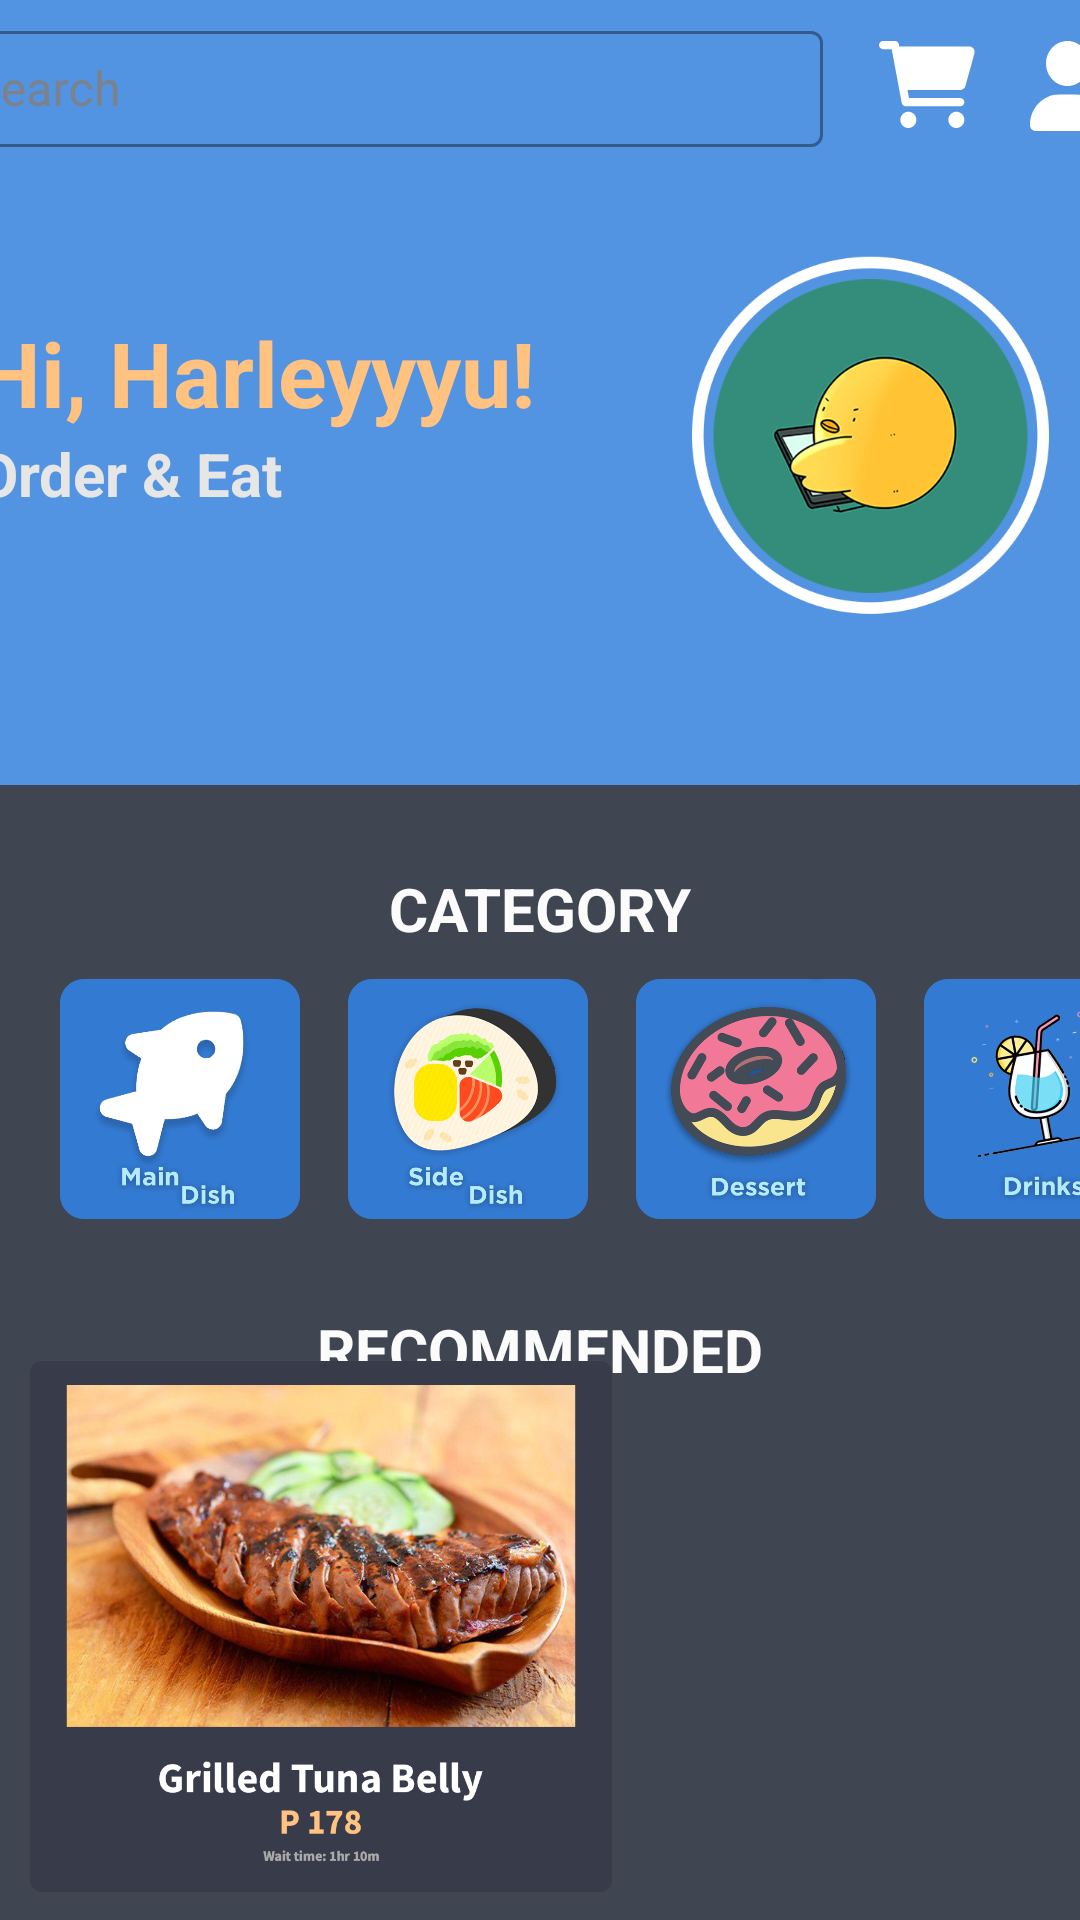

Here is an Android app screen rendered from its layout file. Give the layout XML and the strings, colors and styles it references.
<!-- AndroidManifest.xml: application theme Theme.BlueOceanGoodiesCanary -->
<!-- res/layout/activity_home.xml -->
<?xml version="1.0" encoding="utf-8"?>
<androidx.constraintlayout.widget.ConstraintLayout xmlns:android="http://schemas.android.com/apk/res/android"
    xmlns:app="http://schemas.android.com/apk/res-auto"
    xmlns:tools="http://schemas.android.com/tools"
    android:layout_width="match_parent"
    android:layout_height="match_parent"
    android:background="@color/Bluish_gray"
    tools:context=".Home">

    <androidx.constraintlayout.widget.ConstraintLayout
        android:layout_width="wrap_content"
        android:layout_height="match_parent"
        android:background="@color/Bluish_gray"
        app:layout_constraintBottom_toBottomOf="parent"
        app:layout_constraintEnd_toEndOf="parent"
        app:layout_constraintHorizontal_bias="1.0"
        app:layout_constraintStart_toStartOf="parent"
        app:layout_constraintTop_toTopOf="parent"
        app:layout_constraintVertical_bias="1.0">

        <androidx.constraintlayout.widget.ConstraintLayout
            android:id="@+id/constraintLayout"
            android:layout_width="414dp"
            android:layout_height="275dp"
            android:layout_marginTop="-14dp"
            android:background="@drawable/overlayhome"
            app:layout_constraintEnd_toEndOf="parent"
            app:layout_constraintHorizontal_bias="0.666"
            app:layout_constraintStart_toStartOf="parent"
            app:layout_constraintTop_toTopOf="parent"
            tools:visibility="visible">

            <TextView
                android:id="@+id/textView9"
                android:layout_width="wrap_content"
                android:layout_height="wrap_content"
                android:layout_marginStart="28dp"
                android:text="@string/Uname"
                android:textColor="@color/pastelorange"
                android:textSize="30sp"
                android:textStyle="bold"
                app:layout_constraintBottom_toBottomOf="parent"
                app:layout_constraintStart_toStartOf="parent"
                app:layout_constraintTop_toTopOf="parent"
                tools:ignore="TextContrastCheck" />

            <com.google.android.material.textfield.TextInputLayout
                android:id="@+id/textInputLayout"
                style="@style/Widget.MaterialComponents.TextInputLayout.OutlinedBox"
                android:layout_width="300dp"
                android:layout_height="44dp"
                android:layout_marginStart="10dp"
                android:layout_marginTop="15dp"
                android:layout_marginBottom="52dp"
                android:background="@drawable/inputlyr"
                android:hint="@string/Search"
                android:textColorHint="@color/light"
                app:hintTextColor="@color/white"
                app:layout_constraintBottom_toTopOf="@+id/textView9"
                app:layout_constraintStart_toStartOf="parent"
                app:layout_constraintTop_toTopOf="parent"
                app:startIconTint="@color/light">

                <com.google.android.material.textfield.TextInputEditText
                    android:id="@+id/inputnum"
                    android:layout_width="match_parent"
                    android:layout_height="match_parent"
                    android:background="@drawable/inputlyr"
                    android:textColor="@color/white"
                    android:textColorHint="#FAFAFA"
                    tools:ignore="TextContrastCheck,TextContrastCheck,TextContrastCheck,TouchTargetSizeCheck" />
            </com.google.android.material.textfield.TextInputLayout>

            <TextView
                android:id="@+id/textView10"
                android:layout_width="wrap_content"
                android:layout_height="wrap_content"
                android:layout_marginStart="28dp"
                android:text="@string/oae"
                android:textColor="#E6E6E6"
                android:textSize="20sp"
                android:textStyle="bold"
                app:layout_constraintBottom_toBottomOf="parent"
                app:layout_constraintStart_toStartOf="parent"
                app:layout_constraintTop_toBottomOf="@+id/textView9"
                app:layout_constraintVertical_bias="0.0"
                tools:ignore="TextContrastCheck" />

            <androidx.appcompat.widget.AppCompatButton
                android:id="@+id/homereg"
                android:layout_width="25dp"
                android:layout_height="30dp"
                android:layout_marginTop="25dp"
                android:layout_marginEnd="10dp"
                android:layout_marginBottom="216dp"
                android:background="@drawable/ic_user_solid"
                android:fontFamily="sans-serif"
                android:textColor="#FFFFFF"
                android:textStyle="bold"
                app:layout_constraintBottom_toBottomOf="parent"
                app:layout_constraintEnd_toEndOf="parent"
                app:layout_constraintTop_toTopOf="parent"
                tools:ignore="TouchTargetSizeCheck,SpeakableTextPresentCheck" />

            <androidx.appcompat.widget.AppCompatButton
                android:id="@+id/homereg2"
                android:layout_width="32dp"
                android:layout_height="29dp"
                android:layout_marginTop="25dp"
                android:layout_marginBottom="216dp"
                android:background="@drawable/ic_cart_shopping_solid"
                android:fontFamily="sans-serif"
                android:textColor="#FFFFFF"
                android:textStyle="bold"
                app:layout_constraintBottom_toBottomOf="parent"
                app:layout_constraintEnd_toStartOf="@+id/homereg"
                app:layout_constraintStart_toEndOf="@+id/textInputLayout"
                app:layout_constraintTop_toTopOf="parent"
                app:layout_constraintVertical_bias="0.4"
                tools:ignore="TouchTargetSizeCheck,SpeakableTextPresentCheck" />

            <ImageView
                android:id="@+id/imageView2"
                android:layout_width="131dp"
                android:layout_height="124dp"
                android:layout_marginTop="30dp"
                android:layout_marginBottom="43dp"
                app:layout_constraintBottom_toBottomOf="parent"
                app:layout_constraintEnd_toEndOf="parent"
                app:layout_constraintHorizontal_bias="0.851"
                app:layout_constraintStart_toEndOf="@+id/textView10"
                app:layout_constraintTop_toBottomOf="@+id/textInputLayout"
                app:layout_constraintVertical_bias="0.285"
                app:srcCompat="@drawable/userico"
                android:contentDescription="@string/userico" />

        </androidx.constraintlayout.widget.ConstraintLayout>

        <TextView
            android:id="@+id/textView12"
            android:layout_width="wrap_content"
            android:layout_height="wrap_content"
            android:layout_marginTop="28dp"
            android:text="@string/categ"
            android:textAllCaps="true"
            android:textColor="#FBFBFB"
            android:textSize="20sp"
            android:textStyle="bold"
            app:layout_constraintEnd_toEndOf="parent"
            app:layout_constraintHorizontal_bias="0.50"
            app:layout_constraintStart_toStartOf="parent"
            app:layout_constraintTop_toBottomOf="@+id/constraintLayout" />

        <androidx.appcompat.widget.AppCompatButton
            android:id="@+id/mp"
            android:layout_width="194dp"
            android:layout_height="177dp"
            android:layout_marginStart="10dp"
            android:background="@drawable/gtb"
            app:layout_constraintBottom_toBottomOf="parent"
            app:layout_constraintEnd_toEndOf="parent"
            app:layout_constraintHorizontal_bias="0.0"
            app:layout_constraintStart_toStartOf="parent"
            app:layout_constraintTop_toTopOf="parent"
            app:layout_constraintVertical_bias="0.98"
            tools:ignore="SpeakableTextPresentCheck" />

        <androidx.appcompat.widget.AppCompatButton
            android:id="@+id/mp3"
            android:layout_width="194dp"
            android:layout_height="177dp"
            android:layout_marginStart="10dp"
            android:background="@drawable/gswbs"
            app:layout_constraintBottom_toBottomOf="parent"
            app:layout_constraintEnd_toEndOf="parent"
            app:layout_constraintHorizontal_bias="0.96"
            app:layout_constraintStart_toStartOf="parent"
            app:layout_constraintTop_toTopOf="parent"
            app:layout_constraintVertical_bias="0.98"
            tools:ignore="SpeakableTextPresentCheck" />

        <androidx.appcompat.widget.AppCompatButton
            android:id="@+id/mainbtn"
            android:layout_width="80dp"
            android:layout_height="80dp"
            android:layout_marginStart="20dp"
            android:layout_marginTop="10dp"
            android:background="@drawable/maindishv3"
            app:layout_constraintStart_toStartOf="parent"
            app:layout_constraintTop_toBottomOf="@+id/textView12"
            tools:ignore="SpeakableTextPresentCheck" />

        <androidx.appcompat.widget.AppCompatButton
            android:id="@+id/sidebtn"
            android:layout_width="80dp"
            android:layout_height="80dp"
            android:layout_marginStart="16dp"
            android:layout_marginTop="10dp"
            android:background="@drawable/sidedish"
            app:layout_constraintStart_toEndOf="@+id/mainbtn"
            app:layout_constraintTop_toBottomOf="@+id/textView12"
            tools:ignore="SpeakableTextPresentCheck" />

        <androidx.appcompat.widget.AppCompatButton
            android:id="@+id/dessertbtn"
            android:layout_width="80dp"
            android:layout_height="80dp"
            android:layout_marginStart="16dp"
            android:layout_marginTop="10dp"
            android:background="@drawable/desert"
            app:layout_constraintStart_toEndOf="@+id/sidebtn"
            app:layout_constraintTop_toBottomOf="@+id/textView12"
            tools:ignore="SpeakableTextPresentCheck" />

        <androidx.appcompat.widget.AppCompatButton
            android:id="@+id/drinksbtn"
            android:layout_width="80dp"
            android:layout_height="80dp"
            android:layout_marginStart="16dp"
            android:layout_marginTop="10dp"
            android:background="@drawable/drinks"
            app:layout_constraintEnd_toEndOf="parent"
            app:layout_constraintHorizontal_bias="0.0"
            app:layout_constraintStart_toEndOf="@+id/dessertbtn"
            app:layout_constraintTop_toBottomOf="@+id/textView12"
            tools:ignore="SpeakableTextPresentCheck" />

        <TextView
            android:id="@+id/textView13"
            android:layout_width="wrap_content"
            android:layout_height="wrap_content"
            android:layout_marginTop="120dp"
            android:text="@string/recommended"
            android:textAllCaps="true"
            android:textColor="#FBFBFB"
            android:textSize="20sp"
            android:textStyle="bold"
            app:layout_constraintEnd_toEndOf="parent"
            app:layout_constraintStart_toStartOf="parent"
            app:layout_constraintTop_toBottomOf="@+id/textView12" />

    </androidx.constraintlayout.widget.ConstraintLayout>

</androidx.constraintlayout.widget.ConstraintLayout>
<!-- resources referenced by this layout -->
<resources>
  <color name="Bluish_gray">#404552</color>
  <color name="light">#7c818c</color>
  <color name="pastelorange">#FFC281</color>
  <color name="white">#FFFFFFFF</color>
  <!-- drawable desert: png bitmap (drawable-v24, 76433 bytes) -->
  <!-- drawable drinks: png bitmap (drawable-v24, 54752 bytes) -->
  <!-- drawable gtb: png bitmap (drawable, 797271 bytes) -->
  <!-- drawable ic_cart_shopping_solid (drawable) -->
  <vector android:autoMirrored="true" android:height="512dp"
      android:viewportHeight="512" android:viewportWidth="576"
      android:width="576dp" xmlns:android="http://schemas.android.com/apk/res/android">
      <path android:fillColor="#FFFFFF" android:pathData="M96,0C107.5,0 117.4,8.19 119.6,19.51L121.1,32H541.8C562.1,32 578.3,52.25 572.6,72.66L518.6,264.7C514.7,278.5 502.1,288 487.8,288H170.7L179.9,336H488C501.3,336 512,346.7 512,360C512,373.3 501.3,384 488,384H159.1C148.5,384 138.6,375.8 136.4,364.5L76.14,48H24C10.75,48 0,37.25 0,24C0,10.75 10.75,0 24,0H96zM128,464C128,437.5 149.5,416 176,416C202.5,416 224,437.5 224,464C224,490.5 202.5,512 176,512C149.5,512 128,490.5 128,464zM512,464C512,490.5 490.5,512 464,512C437.5,512 416,490.5 416,464C416,437.5 437.5,416 464,416C490.5,416 512,437.5 512,464z"/>
  </vector>
  <!-- drawable ic_user_solid (drawable) -->
  <vector android:autoMirrored="true" android:height="512dp"
      android:viewportHeight="512" android:viewportWidth="448"
      android:width="448dp" xmlns:android="http://schemas.android.com/apk/res/android">
      <path android:fillColor="#FFFFFF" android:pathData="M224,256c70.7,0 128,-57.31 128,-128s-57.3,-128 -128,-128C153.3,0 96,57.31 96,128S153.3,256 224,256zM274.7,304H173.3C77.61,304 0,381.6 0,477.3c0,19.14 15.52,34.67 34.66,34.67h378.7C432.5,512 448,496.5 448,477.3C448,381.6 370.4,304 274.7,304z"/>
  </vector>
  <!-- drawable maindishv3: png bitmap (drawable-v24, 36188 bytes) -->
  <!-- drawable overlayhome (drawable) -->
  <?xml version="1.0" encoding="utf-8"?>
  <shape xmlns:android="http://schemas.android.com/apk/res/android">
      <corners  android:radius="20dp"/>
      <solid android:color="@color/bluebtn"></solid>
  </shape>
  <!-- drawable sidedish: png bitmap (drawable-v24, 92588 bytes) -->
  <!-- drawable userico: png bitmap (drawable, 60828 bytes) -->
  <string name="Search">Search</string>
  <string name="Uname">Hi, Harleyyyu!</string>
  <string name="categ">Category</string>
  <string name="oae">Order &amp; Eat</string>
  <string name="recommended">Recommended</string>
  <string name="userico">User</string>
  <style name="Theme.BlueOceanGoodiesCanary" parent="Theme.MaterialComponents.DayNight.NoActionBar">
          
          <item name="colorPrimary">@color/purple_500</item>
          <item name="colorPrimaryVariant">@color/purple_700</item>
          <item name="colorOnPrimary">@color/white</item>
          
          <item name="colorSecondary">@color/teal_200</item>
          <item name="colorSecondaryVariant">@color/teal_700</item>
          <item name="colorOnSecondary">@color/black</item>
          
          <item name="android:statusBarColor" tools:targetApi="l">?attr/colorPrimaryVariant</item>
          
      </style>
  <color name="bluebtn">#5294e2</color>
  <color name="purple_500">#FF6200EE</color>
  <color name="purple_700">#FF3700B3</color>
  <color name="teal_200">#FF03DAC5</color>
  <color name="teal_700">#FF018786</color>
  <color name="black">#FF000000</color>
</resources>
